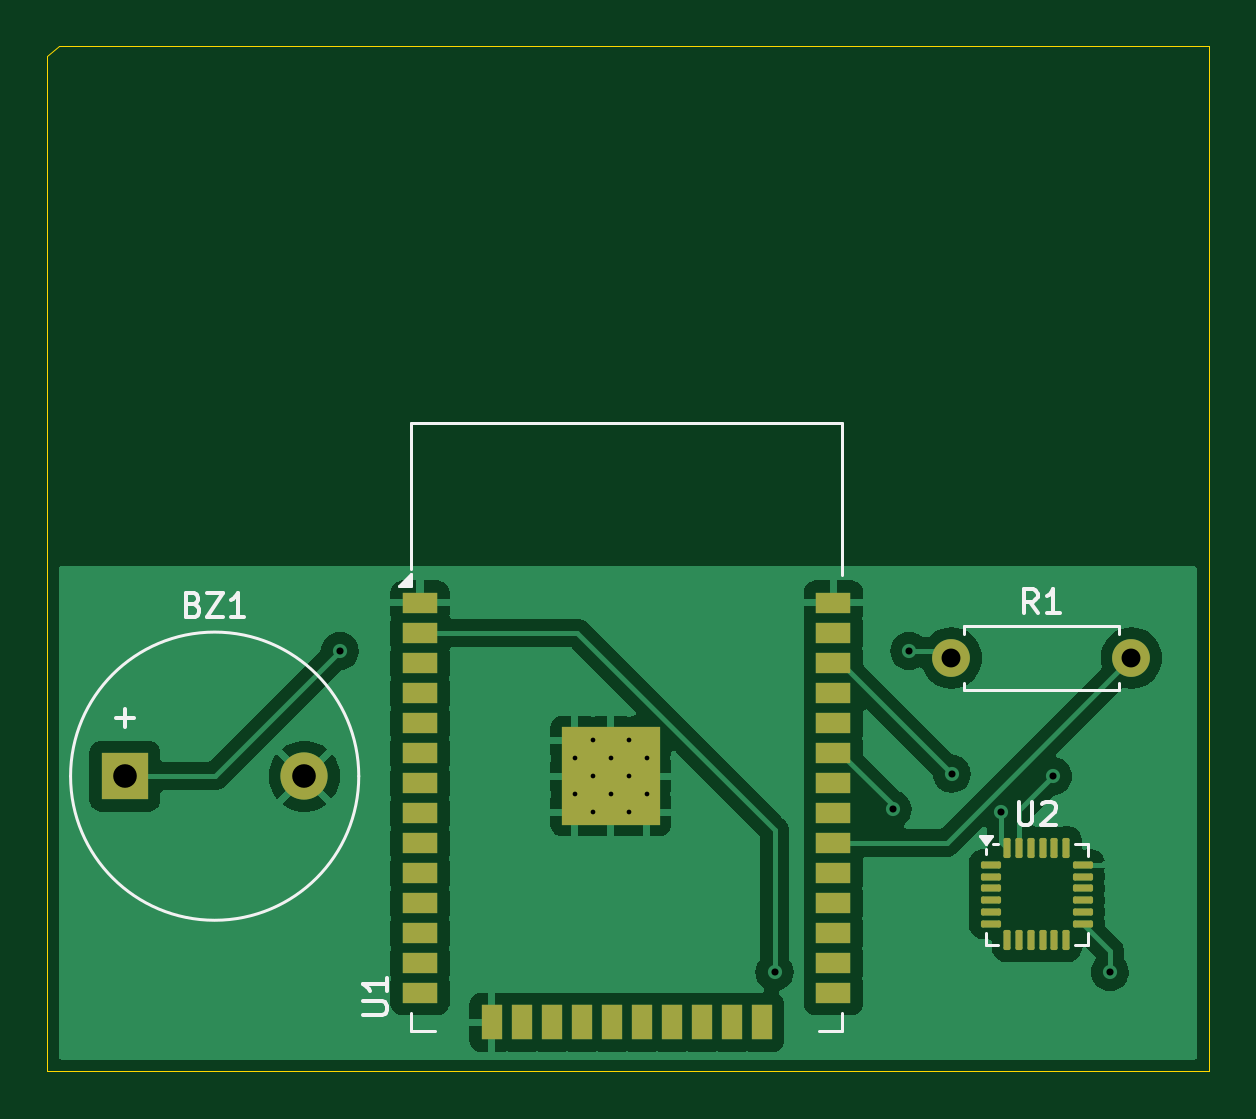
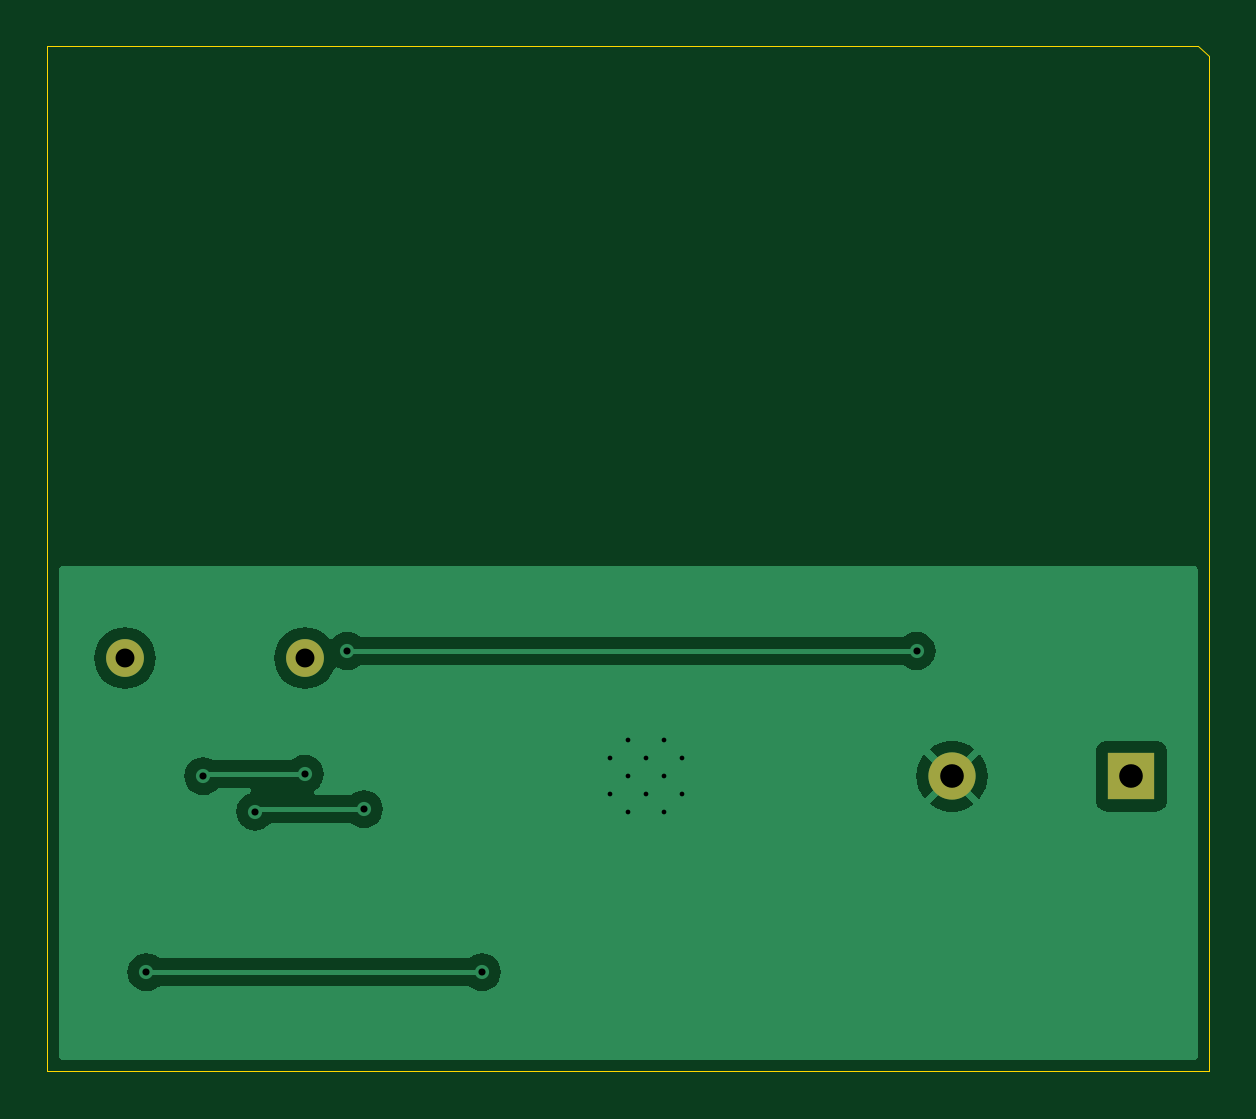
Circuit board: 11 layer files. Board 49.2 x 43.4 mm.
- bottom_mask: esp32-B_Mask.gbs (730 bytes)
- paste: esp32-B_Paste.gbp (499 bytes)
- bottom_silk: esp32-B_Silkscreen.gbo (742 bytes)
- bottom_copper: esp32-Back.gbl (17665 bytes)
- outline: esp32-Edge_Cuts.gm1 (802 bytes)
- top_mask: esp32-F_Mask.gts (3672 bytes)
- paste: esp32-F_Paste.gtp (3306 bytes)
- top_silk: esp32-F_Silkscreen.gto (9543 bytes)
- top_copper: esp32-Front.gtl (56256 bytes)
- drill: esp32-NPTH.drl (281 bytes)
- drill: esp32-PTH.drl (905 bytes)

=== bottom_mask: esp32-B_Mask.gbs ===
G04 #@! TF.GenerationSoftware,KiCad,Pcbnew,8.0.8*
G04 #@! TF.CreationDate,2025-05-02T10:21:31-04:00*
G04 #@! TF.ProjectId,esp32,65737033-322e-46b6-9963-61645f706362,rev?*
G04 #@! TF.SameCoordinates,Original*
G04 #@! TF.FileFunction,Soldermask,Bot*
G04 #@! TF.FilePolarity,Negative*
%FSLAX46Y46*%
G04 Gerber Fmt 4.6, Leading zero omitted, Abs format (unit mm)*
G04 Created by KiCad (PCBNEW 8.0.8) date 2025-05-02 10:21:31*
%MOMM*%
%LPD*%
G01*
G04 APERTURE LIST*
%ADD10R,2.000000X2.000000*%
%ADD11C,2.000000*%
%ADD12C,1.600000*%
%ADD13O,1.600000X1.600000*%
G04 APERTURE END LIST*
D10*
X117200000Y-99000000D03*
D11*
X124800000Y-99000000D03*
D12*
X152190000Y-94000000D03*
D13*
X159810000Y-94000000D03*
M02*

=== paste: esp32-B_Paste.gbp ===
G04 #@! TF.GenerationSoftware,KiCad,Pcbnew,8.0.8*
G04 #@! TF.CreationDate,2025-05-02T10:21:31-04:00*
G04 #@! TF.ProjectId,esp32,65737033-322e-46b6-9963-61645f706362,rev?*
G04 #@! TF.SameCoordinates,Original*
G04 #@! TF.FileFunction,Paste,Bot*
G04 #@! TF.FilePolarity,Positive*
%FSLAX46Y46*%
G04 Gerber Fmt 4.6, Leading zero omitted, Abs format (unit mm)*
G04 Created by KiCad (PCBNEW 8.0.8) date 2025-05-02 10:21:31*
%MOMM*%
%LPD*%
G01*
G04 APERTURE LIST*
G04 APERTURE END LIST*
M02*

=== bottom_silk: esp32-B_Silkscreen.gbo ===
G04 #@! TF.GenerationSoftware,KiCad,Pcbnew,8.0.8*
G04 #@! TF.CreationDate,2025-05-02T10:21:31-04:00*
G04 #@! TF.ProjectId,esp32,65737033-322e-46b6-9963-61645f706362,rev?*
G04 #@! TF.SameCoordinates,Original*
G04 #@! TF.FileFunction,Legend,Bot*
G04 #@! TF.FilePolarity,Positive*
%FSLAX46Y46*%
G04 Gerber Fmt 4.6, Leading zero omitted, Abs format (unit mm)*
G04 Created by KiCad (PCBNEW 8.0.8) date 2025-05-02 10:21:31*
%MOMM*%
%LPD*%
G01*
G04 APERTURE LIST*
%ADD10R,2.000000X2.000000*%
%ADD11C,2.000000*%
%ADD12C,1.600000*%
%ADD13O,1.600000X1.600000*%
G04 APERTURE END LIST*
%LPC*%
D10*
X117200000Y-99000000D03*
D11*
X124800000Y-99000000D03*
D12*
X152190000Y-94000000D03*
D13*
X159810000Y-94000000D03*
%LPD*%
M02*

=== bottom_copper: esp32-Back.gbl (17665 bytes, source omitted) ===
=== outline: esp32-Edge_Cuts.gm1 ===
G04 #@! TF.GenerationSoftware,KiCad,Pcbnew,8.0.8*
G04 #@! TF.CreationDate,2025-05-02T10:21:31-04:00*
G04 #@! TF.ProjectId,esp32,65737033-322e-46b6-9963-61645f706362,rev?*
G04 #@! TF.SameCoordinates,Original*
G04 #@! TF.FileFunction,Profile,NP*
%FSLAX46Y46*%
G04 Gerber Fmt 4.6, Leading zero omitted, Abs format (unit mm)*
G04 Created by KiCad (PCBNEW 8.0.8) date 2025-05-02 10:21:31*
%MOMM*%
%LPD*%
G01*
G04 APERTURE LIST*
G04 #@! TA.AperFunction,Profile*
%ADD10C,0.038100*%
G04 #@! TD*
G04 APERTURE END LIST*
D10*
X113900000Y-111500000D02*
X163100000Y-111500000D01*
X114400000Y-68100000D02*
X113900000Y-68500000D01*
X113900000Y-68500000D02*
X113900000Y-111500000D01*
X163100000Y-68100000D02*
X114400000Y-68100000D01*
X163100000Y-111500000D02*
X163100000Y-68100000D01*
M02*

=== top_mask: esp32-F_Mask.gts (3672 bytes, source withheld) ===
=== paste: esp32-F_Paste.gtp (3306 bytes, source withheld) ===
=== top_silk: esp32-F_Silkscreen.gto (9543 bytes, source omitted) ===
=== top_copper: esp32-Front.gtl (56256 bytes, source omitted) ===
=== drill: esp32-NPTH.drl ===
M48
; DRILL file {KiCad 8.0.8} date 2025-05-02T10:20:34-0400
; FORMAT={-:-/ absolute / metric / decimal}
; #@! TF.CreationDate,2025-05-02T10:20:34-04:00
; #@! TF.GenerationSoftware,Kicad,Pcbnew,8.0.8
; #@! TF.FileFunction,NonPlated,1,4,NPTH
FMAT,2
METRIC
%
G90
G05
M30

=== drill: esp32-PTH.drl ===
M48
; DRILL file {KiCad 8.0.8} date 2025-05-02T10:20:34-0400
; FORMAT={-:-/ absolute / metric / decimal}
; #@! TF.CreationDate,2025-05-02T10:20:34-04:00
; #@! TF.GenerationSoftware,Kicad,Pcbnew,8.0.8
; #@! TF.FileFunction,Plated,1,4,PTH
FMAT,2
METRIC
; #@! TA.AperFunction,Plated,PTH,ComponentDrill
T1C0.200
; #@! TA.AperFunction,Plated,PTH,ViaDrill
T2C0.300
; #@! TA.AperFunction,Plated,PTH,ComponentDrill
T3C0.800
; #@! TA.AperFunction,Plated,PTH,ComponentDrill
T4C1.000
%
G90
G05
T1
X136.237Y-98.237
X136.237Y-99.762
X137.0Y-97.475
X137.0Y-99.0
X137.0Y-100.525
X137.762Y-98.237
X137.762Y-99.762
X138.525Y-97.475
X138.525Y-99.0
X138.525Y-100.525
X139.287Y-98.237
X139.287Y-99.762
T2
X126.3Y-93.7
X144.7Y-107.3
X149.7Y-100.4
X150.4Y-93.7
X152.2Y-98.9
X154.3Y-100.5
X156.5Y-99.0
X158.9Y-107.3
T3
X152.19Y-94.0
X159.81Y-94.0
T4
X117.2Y-99.0
X124.8Y-99.0
M30

